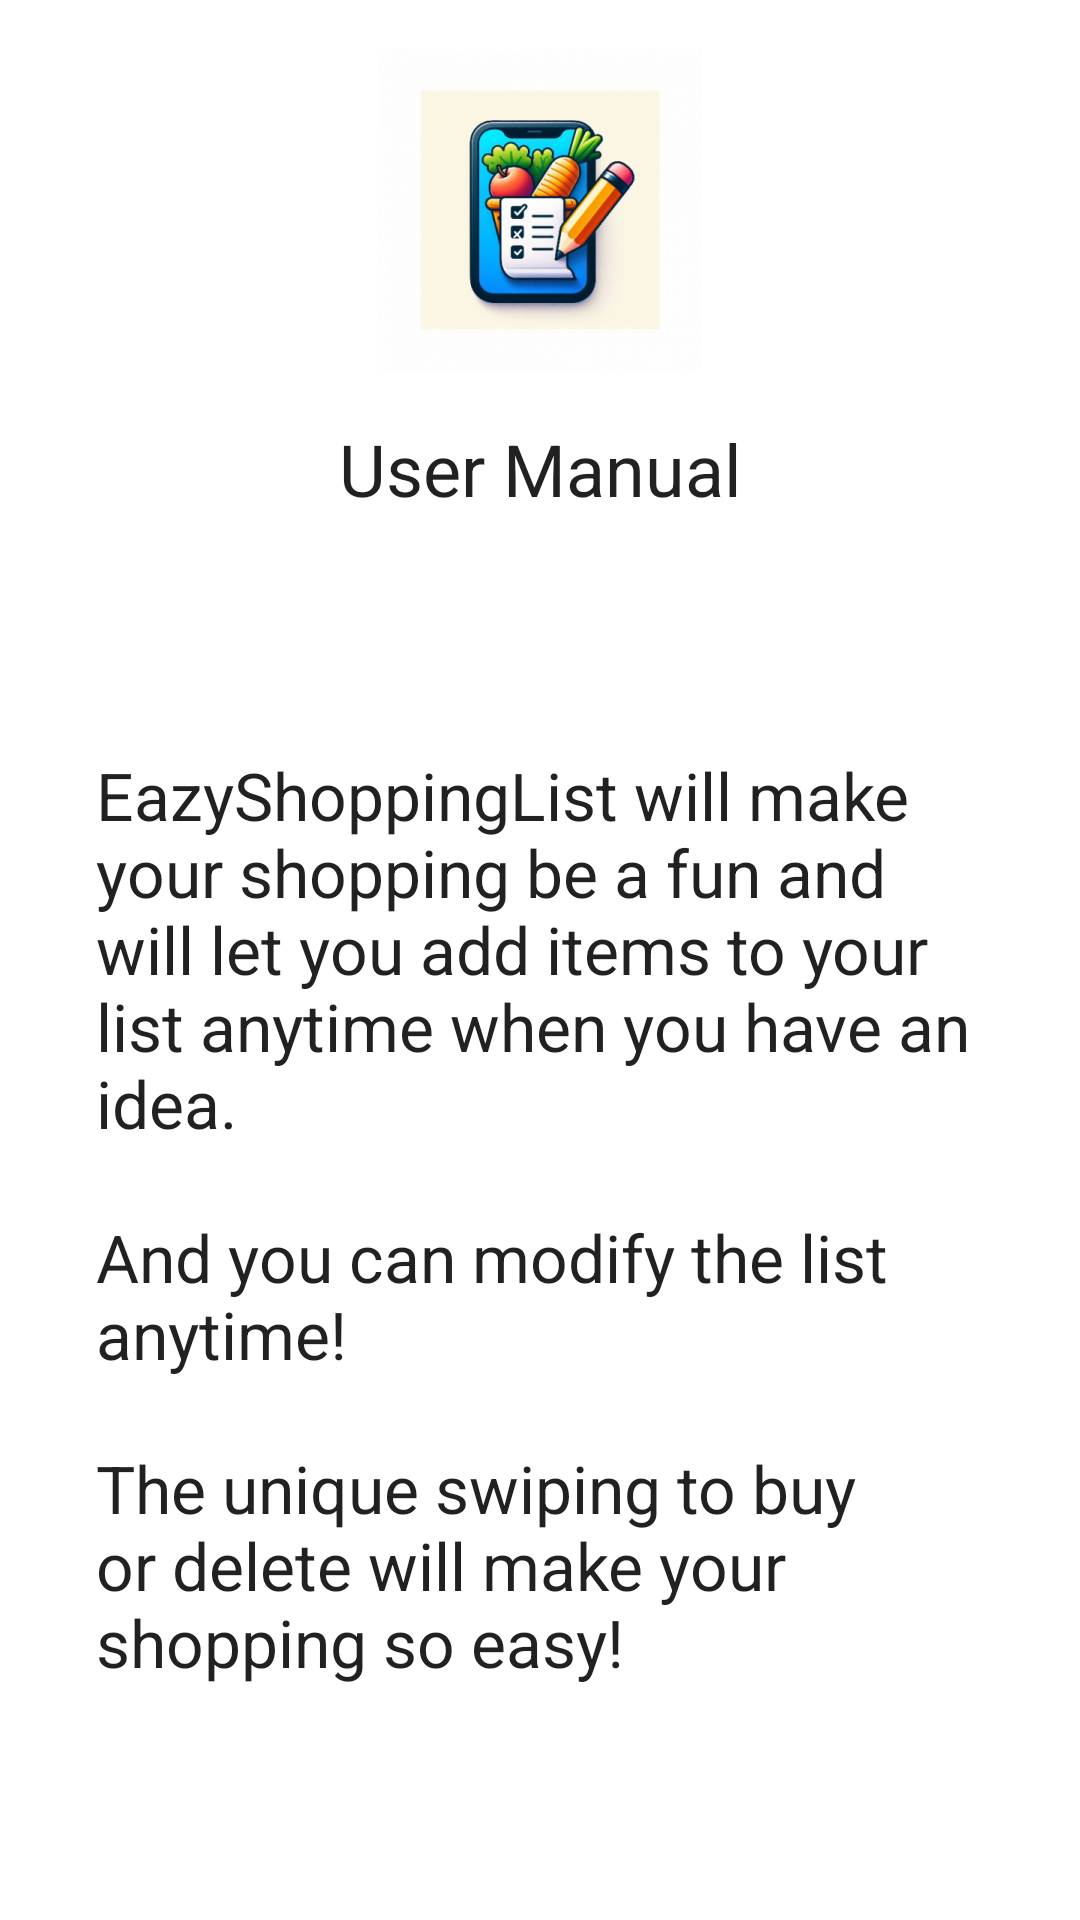

Produce the Android XML layout that renders to this screen, including the resource entries it uses.
<!-- AndroidManifest.xml: application theme AppTheme -->
<!-- res/layout/fragment_user_manual.xml -->
<ScrollView xmlns:android="http://schemas.android.com/apk/res/android"
    xmlns:app="http://schemas.android.com/apk/res-auto"
    xmlns:tools="http://schemas.android.com/tools"
    android:layout_width="match_parent"
    android:layout_height="match_parent"
    android:fillViewport="true"
    tools:context="com.zgz.shoppingitems.MainActivity">

    <androidx.constraintlayout.widget.ConstraintLayout
        android:layout_width="match_parent"
        android:layout_height="wrap_content">


        <ImageView
            android:id="@+id/aboutImage"
            android:layout_width="wrap_content"
            android:layout_height="wrap_content"
            android:layout_marginTop="16dp"
            app:layout_constraintEnd_toEndOf="parent"
            app:layout_constraintStart_toStartOf="parent"
            app:layout_constraintTop_toTopOf="parent"
            app:srcCompat="@mipmap/ic_launcher_foreground" />

        <TextView
            android:id="@+id/aboutTitle"
            android:layout_width="wrap_content"
            android:layout_height="wrap_content"
            android:layout_marginTop="16dp"
            android:text="@string/user_manual_text"
            android:textAppearance="@style/TextAppearance.AppCompat.Headline"
            app:layout_constraintEnd_toEndOf="parent"
            app:layout_constraintStart_toStartOf="parent"
            app:layout_constraintTop_toBottomOf="@+id/aboutImage" />

        <TextView
            android:id="@+id/rulesText"
            android:layout_width="0dp"
            android:layout_height="wrap_content"
            android:layout_marginStart="32dp"
            android:layout_marginEnd="32dp"
            android:text="@string/about_text_detail"
            android:textAppearance="@style/TextAppearance.AppCompat.Large"
            app:layout_constraintBottom_toBottomOf="parent"
            app:layout_constraintEnd_toEndOf="parent"
            app:layout_constraintStart_toStartOf="parent"
            app:layout_constraintTop_toBottomOf="@+id/aboutTitle" />

    </androidx.constraintlayout.widget.ConstraintLayout>
</ScrollView>
<!-- resources referenced by this layout -->
<resources>
  <!-- mipmap ic_launcher_foreground: png bitmap (mipmap-hdpi, 22232 bytes) -->
  <string name="about_text_detail">EazyShoppingList will make your shopping be a fun and will let you add items to your list anytime when you have an idea.\n\nAnd you can modify the list anytime!\n\nThe unique swiping to buy or delete will make your shopping so easy!</string>
  <string name="user_manual_text">User Manual</string>
  <style name="AppTheme" parent="Theme.MaterialComponents.Light.DarkActionBar">
          <item name="colorPrimary">@color/colorPrimary</item>
          <item name="colorPrimaryDark">@color/colorPrimaryDark</item>
          <item name="colorAccent">@color/colorAccent</item>
      </style>
  <color name="colorPrimary">#6ab343</color>
  <color name="colorPrimaryDark">#388310</color>
  <color name="colorAccent">#6ab343</color>
</resources>
